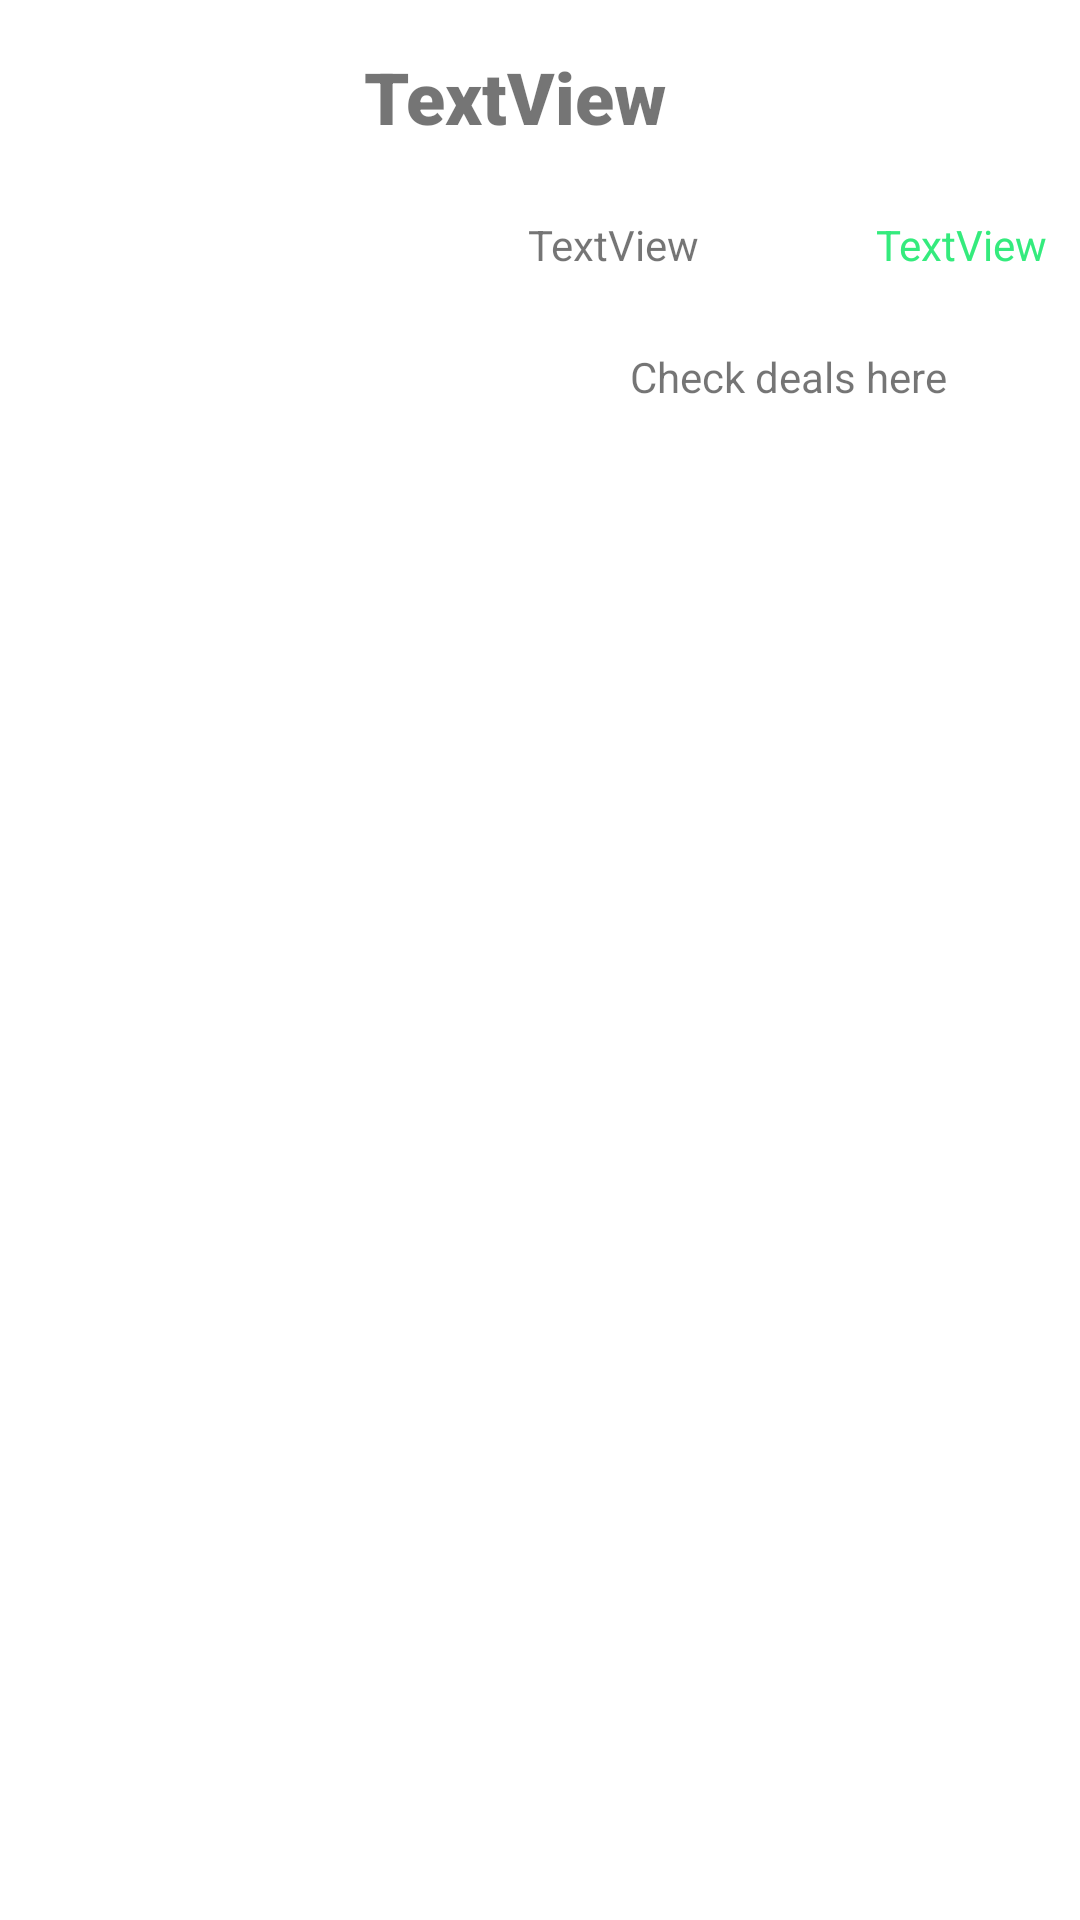

The Android layout XML behind this screen, and the referenced resources:
<!-- AndroidManifest.xml: application theme Theme.Androidprojekti2 -->
<!-- res/layout/game_item.xml -->
<?xml version="1.0" encoding="utf-8"?>
<androidx.constraintlayout.widget.ConstraintLayout xmlns:android="http://schemas.android.com/apk/res/android"
    xmlns:app="http://schemas.android.com/apk/res-auto"
    xmlns:tools="http://schemas.android.com/tools"
    android:layout_width="match_parent"
    android:layout_height="wrap_content">

    <TextView
        android:id="@+id/name_txt"
        android:layout_width="200dp"
        android:layout_height="34dp"
        android:layout_marginTop="16dp"
        android:fontFamily="sans-serif-black"
        android:text="TextView"
        android:textSize="24sp"
        app:layout_constraintEnd_toEndOf="parent"
        app:layout_constraintHorizontal_bias="0.758"
        app:layout_constraintStart_toStartOf="parent"
        app:layout_constraintTop_toTopOf="parent" />

    <TextView
        android:id="@+id/normalPrice"
        android:layout_width="wrap_content"
        android:layout_height="wrap_content"
        android:layout_marginStart="176dp"
        android:layout_marginTop="72dp"
        android:text="TextView"
        app:layout_constraintStart_toStartOf="parent"
        app:layout_constraintTop_toTopOf="parent" />

    <TextView
        android:id="@+id/salePrice"
        android:layout_width="wrap_content"
        android:layout_height="wrap_content"
        android:layout_marginStart="292dp"
        android:layout_marginTop="72dp"
        android:text="TextView"
        android:textColor="#34eb7d"
        app:layout_constraintStart_toStartOf="parent"
        app:layout_constraintTop_toTopOf="parent" />

    <TextView
        android:id="@+id/webLink"
        android:layout_width="wrap_content"
        android:layout_height="wrap_content"
        android:layout_marginStart="210dp"
        android:layout_marginTop="116dp"
        android:text="@string/checkDeal"
        app:layout_constraintStart_toStartOf="parent"
        app:layout_constraintTop_toTopOf="parent" />

    <ImageView
        android:id="@+id/gameThumbnailView"
        android:layout_width="128dp"
        android:layout_height="128dp"
        android:layout_marginStart="16dp"
        android:layout_marginTop="16dp"
        app:layout_constraintEnd_toStartOf="@+id/name_txt"
        app:layout_constraintStart_toStartOf="parent"
        app:layout_constraintTop_toTopOf="parent"
        tools:srcCompat="@tools:sample/avatars" />
</androidx.constraintlayout.widget.ConstraintLayout>
<!-- resources referenced by this layout -->
<resources>
  <string name="checkDeal">Check deals here</string>
  <style name="Theme.Androidprojekti2" parent="Theme.MaterialComponents.DayNight.DarkActionBar">
          
          <item name="colorPrimary">@color/purple_500</item>
          <item name="colorPrimaryVariant">@color/purple_700</item>
          <item name="colorOnPrimary">@color/white</item>
          
          <item name="colorSecondary">@color/teal_200</item>
          <item name="colorSecondaryVariant">@color/teal_700</item>
          <item name="colorOnSecondary">@color/black</item>
          
          <item name="android:statusBarColor" tools:targetApi="l">?attr/colorPrimaryVariant</item>
          
      </style>
  <!-- not gathered from this repository: default colours our renderer supplied (Android Studio template values) -->
  <color name="purple_500">#FF6200EE</color>
  <color name="purple_700">#FF3700B3</color>
  <color name="teal_200">#FF03DAC5</color>
  <color name="teal_700">#FF018786</color>
  <color name="black">#FF000000</color>
  <color name="white">#FFFFFFFF</color>
</resources>
